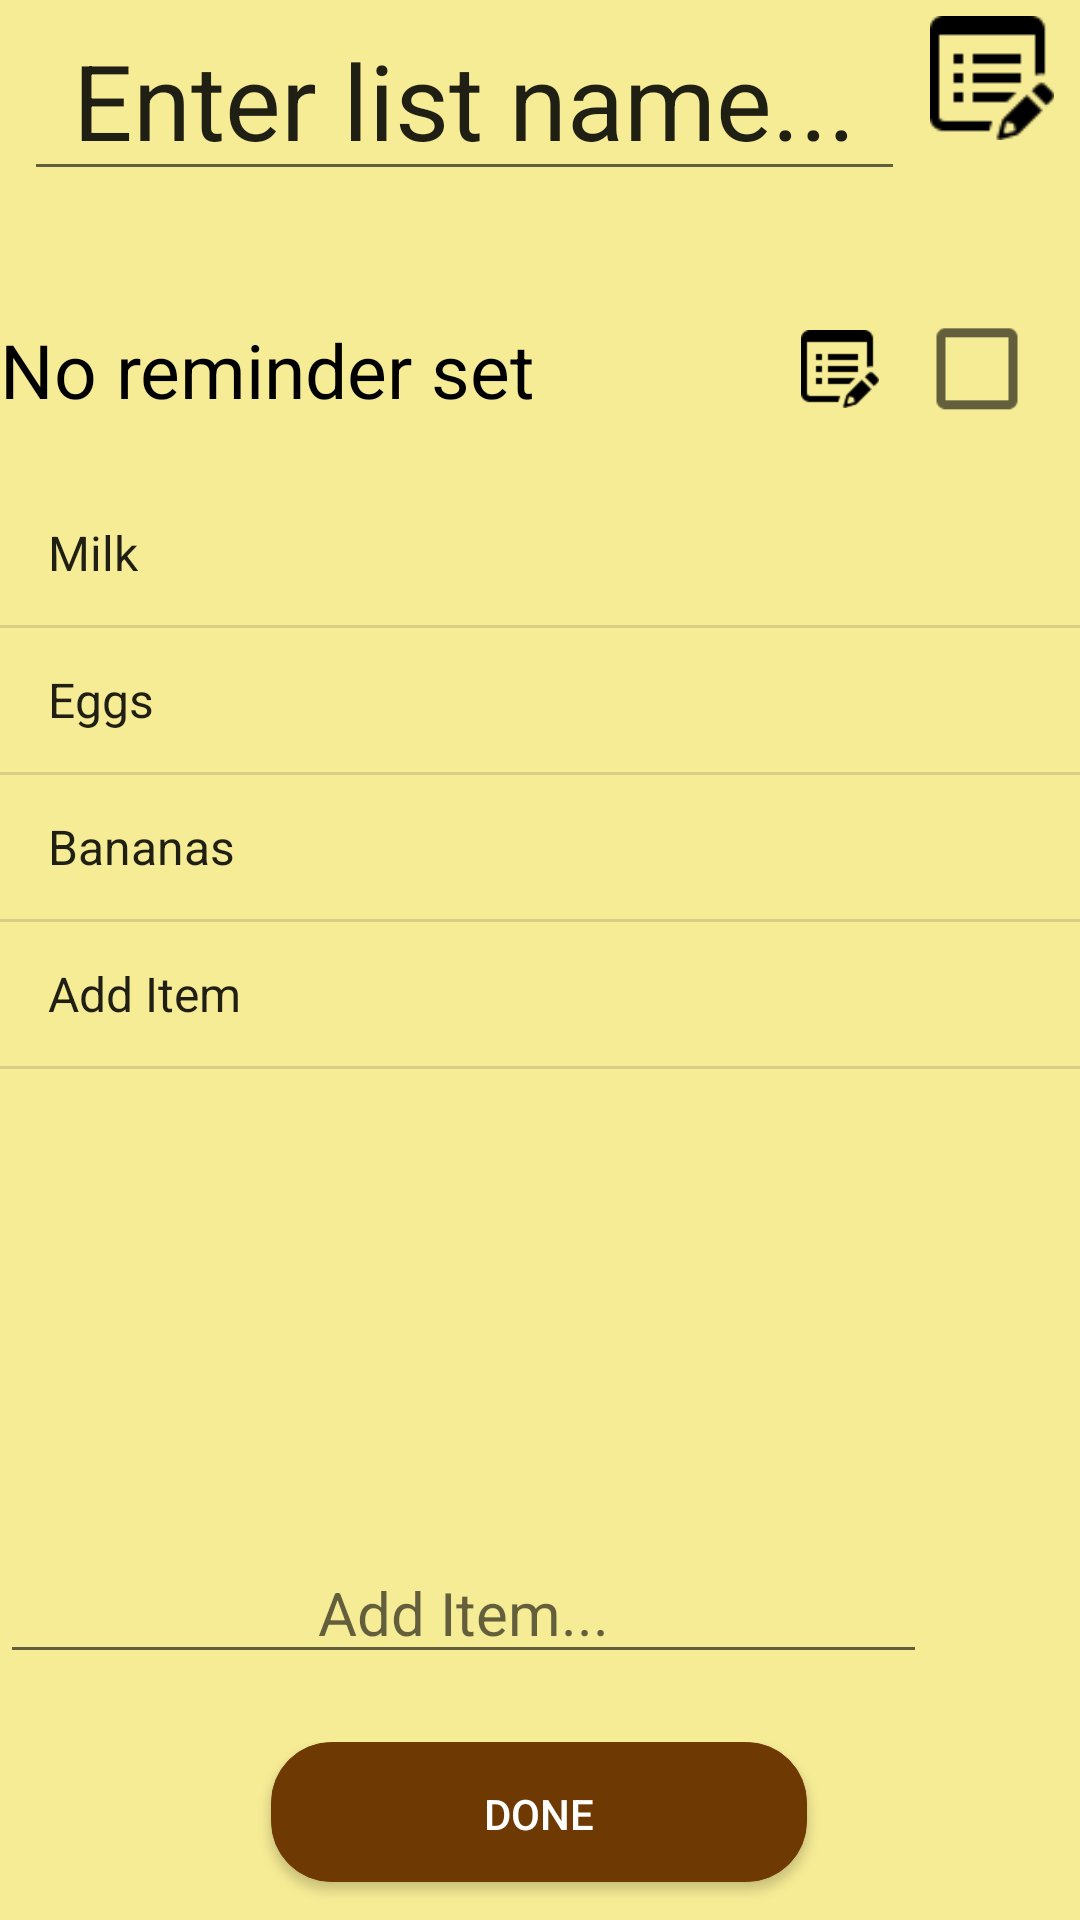

Produce the Android XML layout that renders to this screen, including the resource entries it uses.
<!-- AndroidManifest.xml: application theme AppTheme -->
<!-- res/layout/new_list.xml -->
<?xml version="1.0" encoding="utf-8"?>
<LinearLayout xmlns:android="http://schemas.android.com/apk/res/android"
    android:orientation="vertical" android:layout_width="match_parent"
    android:layout_height="match_parent"
    android:theme="@style/Base.Theme.AppCompat.Light.DarkActionBar"
    android:background="@color/yellow">

    <LinearLayout
        android:orientation="horizontal"
        android:layout_width="match_parent"
        android:layout_height="wrap_content"
        android:layout_gravity="center_horizontal"
        android:layout_weight="0.1">

        <LinearLayout
            android:orientation="horizontal"
            android:layout_width="wrap_content"
            android:layout_height="match_parent"
            android:layout_weight="0.2"></LinearLayout>

        <EditText
            android:layout_width="wrap_content"
            android:layout_height="wrap_content"
            android:id="@+id/title_edittext"
            android:layout_gravity="center_horizontal"
            android:gravity="center_horizontal"
            android:text="@string/default_list_name"
            android:layout_weight="0.6"
            android:textSize="35dp"
            android:inputType="text" />

        <ImageButton
            android:layout_width="wrap_content"
            android:layout_height="wrap_content"
            android:id="@+id/edit_title_button"
            android:layout_weight="0.15"
            android:layout_gravity="center_vertical|top"
            android:src="@drawable/edit_property"
            android:scaleX="0.8"
            android:scaleY="0.8"
            android:background="@color/transparent" />

    </LinearLayout>

    <LinearLayout
        android:orientation="horizontal"
        android:layout_width="match_parent"
        android:layout_height="wrap_content"
        android:layout_weight="0.1">

        <TextView
            android:layout_width="wrap_content"
            android:layout_height="fill_parent"
            android:textAppearance="?android:attr/textAppearanceMedium"
            android:text="@string/reminder_textview"
            android:id="@+id/reminder_textview"
            android:layout_weight="0.7"
            android:textSize="25dp"
            android:layout_gravity="center_vertical"
            android:gravity="center_vertical"
            android:textColor="#000000" />

        <ImageButton
            android:layout_width="wrap_content"
            android:layout_height="wrap_content"
            android:id="@+id/edit_reminder_button"
            android:layout_weight="0.15"
            android:layout_gravity="center_vertical"
            android:src="@drawable/edit_property"
            android:scaleX="0.5"
            android:scaleY="0.5"
            android:background="@color/transparent" />

        <CheckBox
            android:layout_width="wrap_content"
            android:layout_height="fill_parent"
            android:id="@+id/enable_reminder_checkbox"
            android:layout_weight="0.15"
            android:singleLine="false"
            android:textAlignment="inherit"
            android:checked="false"
            android:scaleX="1.5"
            android:scaleY="1.5"
            android:layout_gravity="center_vertical" />

    </LinearLayout>

    <ListView
        android:layout_width="fill_parent"
        android:layout_height="wrap_content"
        android:id="@+id/item_list"
        android:layout_weight="0.7"
        android:entries="@array/grocery_list_array" />

    <LinearLayout
        android:orientation="horizontal"
        android:layout_width="match_parent"
        android:layout_height="wrap_content"
        android:layout_gravity="center_horizontal"
        android:layout_weight="0.1" >

        <EditText
            android:layout_width="wrap_content"
            android:layout_height="wrap_content"
            android:id="@+id/add_item_edittext"
            android:layout_gravity="center_horizontal"
            android:gravity="center_horizontal"
            android:layout_weight="0.6"
            android:textSize="20dp"
            android:inputType="text"

            android:singleLine="true"
            android:hint="@string/add_item" />

        <ImageButton
            android:layout_width="wrap_content"
            android:layout_height="wrap_content"
            android:id="@+id/add_item_confirmation_button"
            android:layout_weight="0.15"
            android:layout_gravity="center_vertical|top"
            android:src="@drawable/check_mark"
            android:scaleX="0.4"
            android:scaleY="0.4"
            android:background="@color/transparent" />
    </LinearLayout>

    <LinearLayout
        android:orientation="horizontal"
        android:layout_width="match_parent"
        android:layout_height="wrap_content"
        android:layout_weight="0.05">

        <LinearLayout
            android:orientation="horizontal"
            android:layout_width="wrap_content"
            android:layout_height="match_parent"
            android:layout_weight="0.2" />

        <Button
            android:layout_width="wrap_content"
            android:layout_height="wrap_content"
            android:text="@string/done_button"
            android:id="@+id/done_button"
            android:layout_weight="0.2"
            android:background="@drawable/layer_list"
            android:textColor="#ffffff"/>

        <LinearLayout
            android:orientation="horizontal"
            android:layout_width="wrap_content"
            android:layout_height="match_parent"
            android:layout_weight="0.2"></LinearLayout>
    </LinearLayout>
</LinearLayout>
<!-- resources referenced by this layout -->
<resources>
  <string-array name="grocery_list_array">
          <item>Milk</item>
          <item>Eggs</item>
          <item>Bananas</item>
          <item>Add Item</item>
      </string-array>
  <color name="transparent">#00000000</color>
  <color name="yellow">#6cf1d70c</color>
  <!-- drawable edit_property: png bitmap (drawable, 528 bytes) -->
  <!-- drawable layer_list (drawable) -->
  <layer-list
      xmlns:android="http://schemas.android.com/apk/res/android">
  
  
      <item
          android:drawable="@drawable/button"
          android:bottom="4px" />
  
      
  </layer-list>
  <string name="add_item">Add Item...</string>
  <string name="default_list_name">Enter list name...</string>
  <string name="done_button">Done</string>
  <string name="reminder_textview">No reminder set</string>
  <style name="AppTheme" parent="Theme.AppCompat.Light.DarkActionBar">
          
          <item name="colorPrimary">@color/colorPrimary</item>
          <item name="colorPrimaryDark">@color/colorPrimaryDark</item>
          <item name="colorAccent">@color/colorAccent</item>
          <item name="android:textViewStyle">@style/RobotoTextViewStyle</item>
      </style>
  <!-- drawable button (drawable) -->
  <shape android:shape="rectangle"
      xmlns:android="http://schemas.android.com/apk/res/android">
      <gradient
          android:startColor="@color/drk_button"
          android:endColor="@color/lgt_button"
          android:angle="90">
      </gradient>
  
      <corners android:radius="20dip" />
  
      <stroke
          android:width="1px"
          android:color="@color/drk_button" />
  </shape>
  <color name="colorPrimary">#633303</color>
  <color name="colorPrimaryDark">#333333</color>
  <color name="colorAccent">#633303</color>
  <style name="RobotoTextViewStyle" parent="android:Widget.TextView">
          <item name="android:fontFamily" tools:targetApi="jelly_bean">serif</item>
          <item name="android:textColor" tools:targetApi="jelly_bean">#000000</item>
      </style>
  <color name="drk_button">#6f3903</color>
  <color name="lgt_button">#6f3903</color>
</resources>
